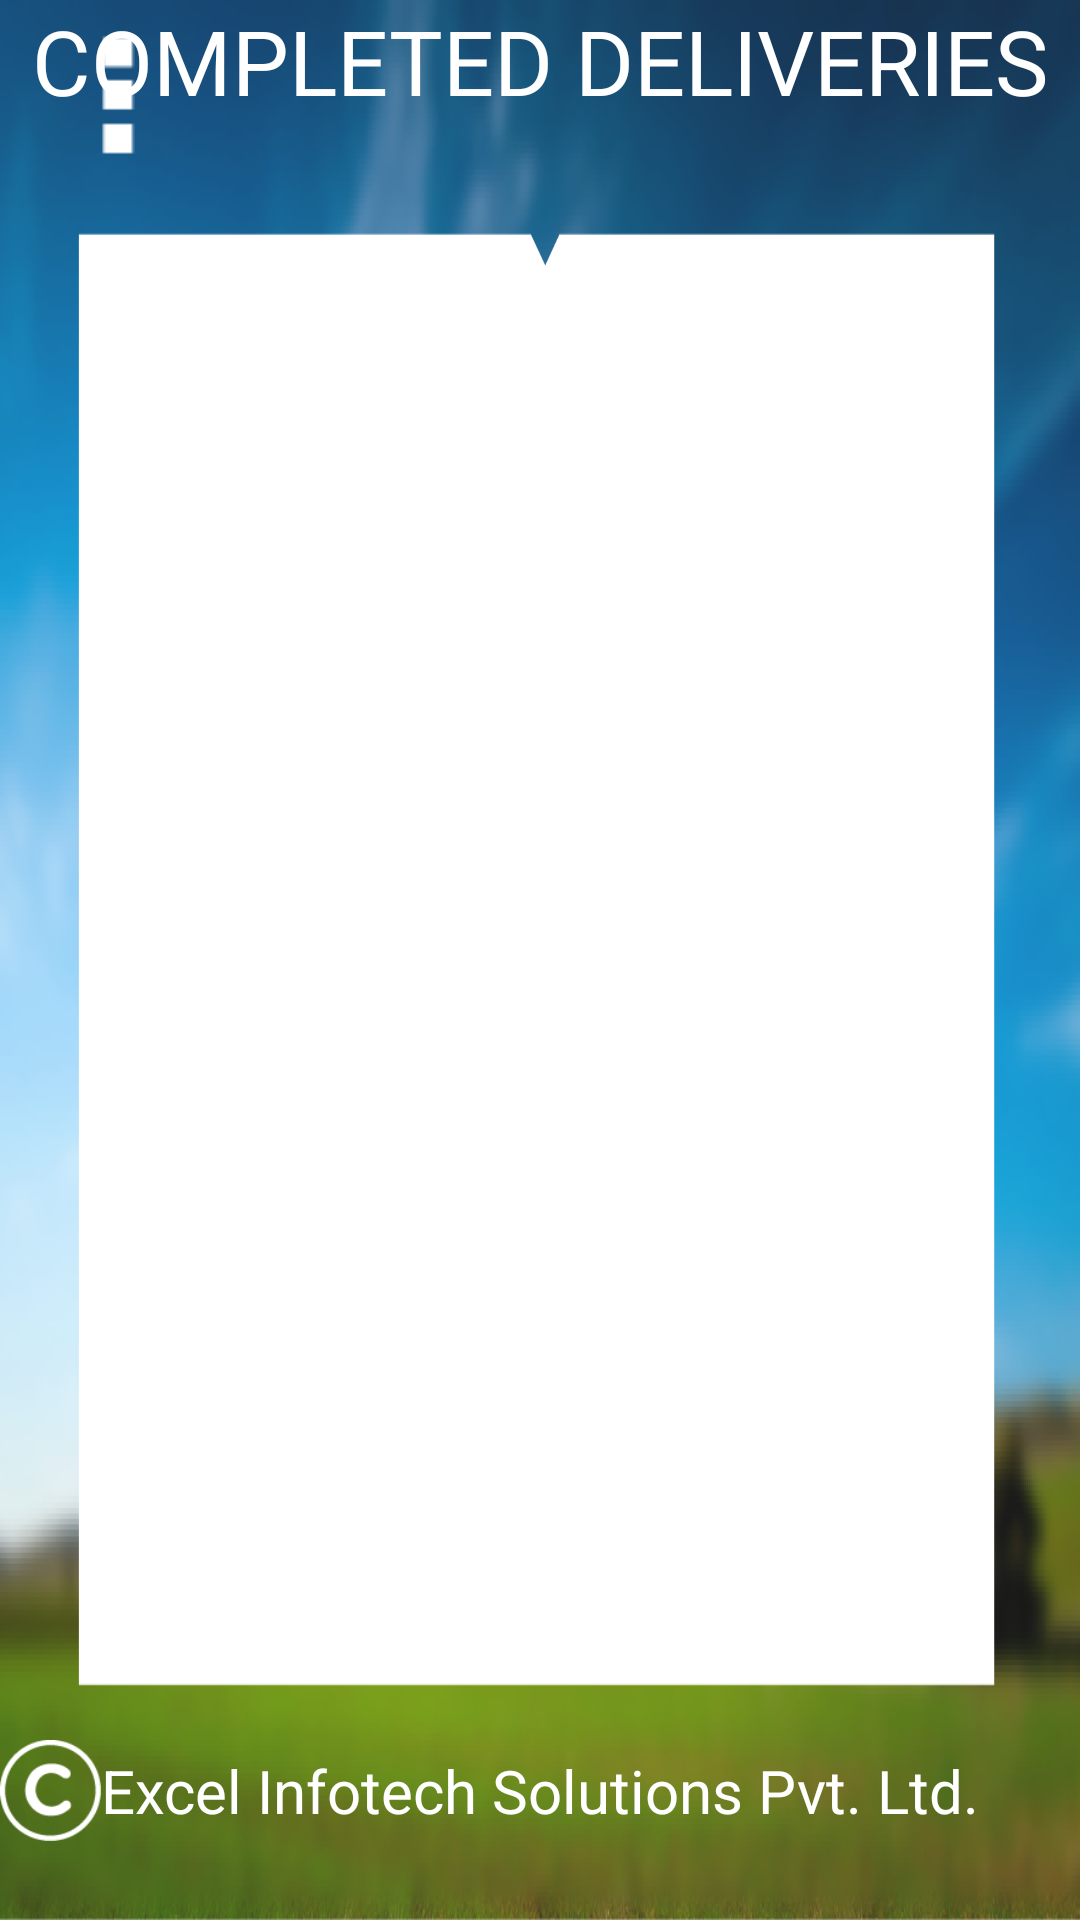

Write the Android layout XML for this screen, with the resource values it uses.
<!-- AndroidManifest.xml: application theme AppTheme -->
<!-- res/layout/fragment_completed_deliveries.xml -->
<?xml version="1.0" encoding="utf-8"?>
<LinearLayout xmlns:android="http://schemas.android.com/apk/res/android"
    android:orientation="vertical" android:layout_width="match_parent"
    android:layout_height="match_parent"
    android:background="@drawable/background">
    <RelativeLayout
        android:layout_width="match_parent"
        android:layout_height="0dp"
        android:orientation="horizontal"
        android:layout_weight="0.1">
        <ImageView
            android:layout_width="wrap_content"
            android:layout_height="wrap_content"
            android:src="@drawable/menu_icon"/>
        <RelativeLayout
            android:layout_width="match_parent"
            android:layout_height="wrap_content">
            <TextView
                android:layout_width="wrap_content"
                android:layout_height="wrap_content"
                android:text="@string/completed_deliveries"
                android:textSize="30dp"
                android:layout_centerInParent="true"
                android:layout_gravity="center_horizontal"
                android:textColor="@android:color/white"/>

        </RelativeLayout>

    </RelativeLayout>

    <LinearLayout
        android:layout_width="match_parent"
        android:layout_height="0dp"
        android:orientation="horizontal"
        android:layout_marginLeft="@dimen/twenty_dp"
        android:layout_marginRight="@dimen/twenty_dp"
        android:background="@drawable/background_white"
        android:layout_weight="0.8">
        <ListView
            android:layout_width="match_parent"
            android:layout_height="match_parent"
            android:id="@+id/order_list"></ListView>

    </LinearLayout>

    <LinearLayout
        android:layout_width="match_parent"
        android:layout_height="0dp"
        android:orientation="horizontal"
        android:layout_weight="0.1">
        <RelativeLayout
            android:layout_width="match_parent"
            android:layout_height="wrap_content">
            <ImageView
                android:layout_width="wrap_content"
                android:layout_height="wrap_content"
                android:src="@drawable/copyright_white"
                android:layout_toLeftOf="@+id/copyright"/>
            <TextView
                android:layout_width="wrap_content"
                android:layout_height="wrap_content"
                android:text="@string/copyright_excel"
                android:id="@+id/copyright"
                android:textSize="20dp"
                android:layout_centerInParent="true"
                android:layout_gravity="center_horizontal"
                android:textColor="@android:color/white"/>

        </RelativeLayout>

    </LinearLayout>

</LinearLayout>
<!-- resources referenced by this layout -->
<resources>
  <dimen name="twenty_dp">20dp</dimen>
  <!-- drawable background: png bitmap (drawable-xhdpi, 262389 bytes) -->
  <!-- drawable background_white: png bitmap (drawable-xhdpi, 13590 bytes) -->
  <!-- drawable copyright_white: png bitmap (drawable-xhdpi, 1667 bytes) -->
  <!-- drawable menu_icon: png bitmap (drawable, 296 bytes) -->
  <string name="completed_deliveries">COMPLETED DELIVERIES</string>
  <string name="copyright_excel">Excel Infotech Solutions Pvt. Ltd.</string>
  <style name="AppTheme" parent="Theme.AppCompat.Light.NoActionBar">
          
          <item name="windowNoTitle">true</item>
          <item name="android:windowNoTitle">true</item>
          <item name="colorPrimary">@color/colorPrimary</item>
          <item name="colorPrimaryDark">@color/colorPrimaryDark</item>
          <item name="colorAccent">@color/colorAccent</item>
      </style>
  <color name="colorPrimary">#3F51B5</color>
  <color name="colorPrimaryDark">#303F9F</color>
  <color name="colorAccent">#FF4081</color>
</resources>
